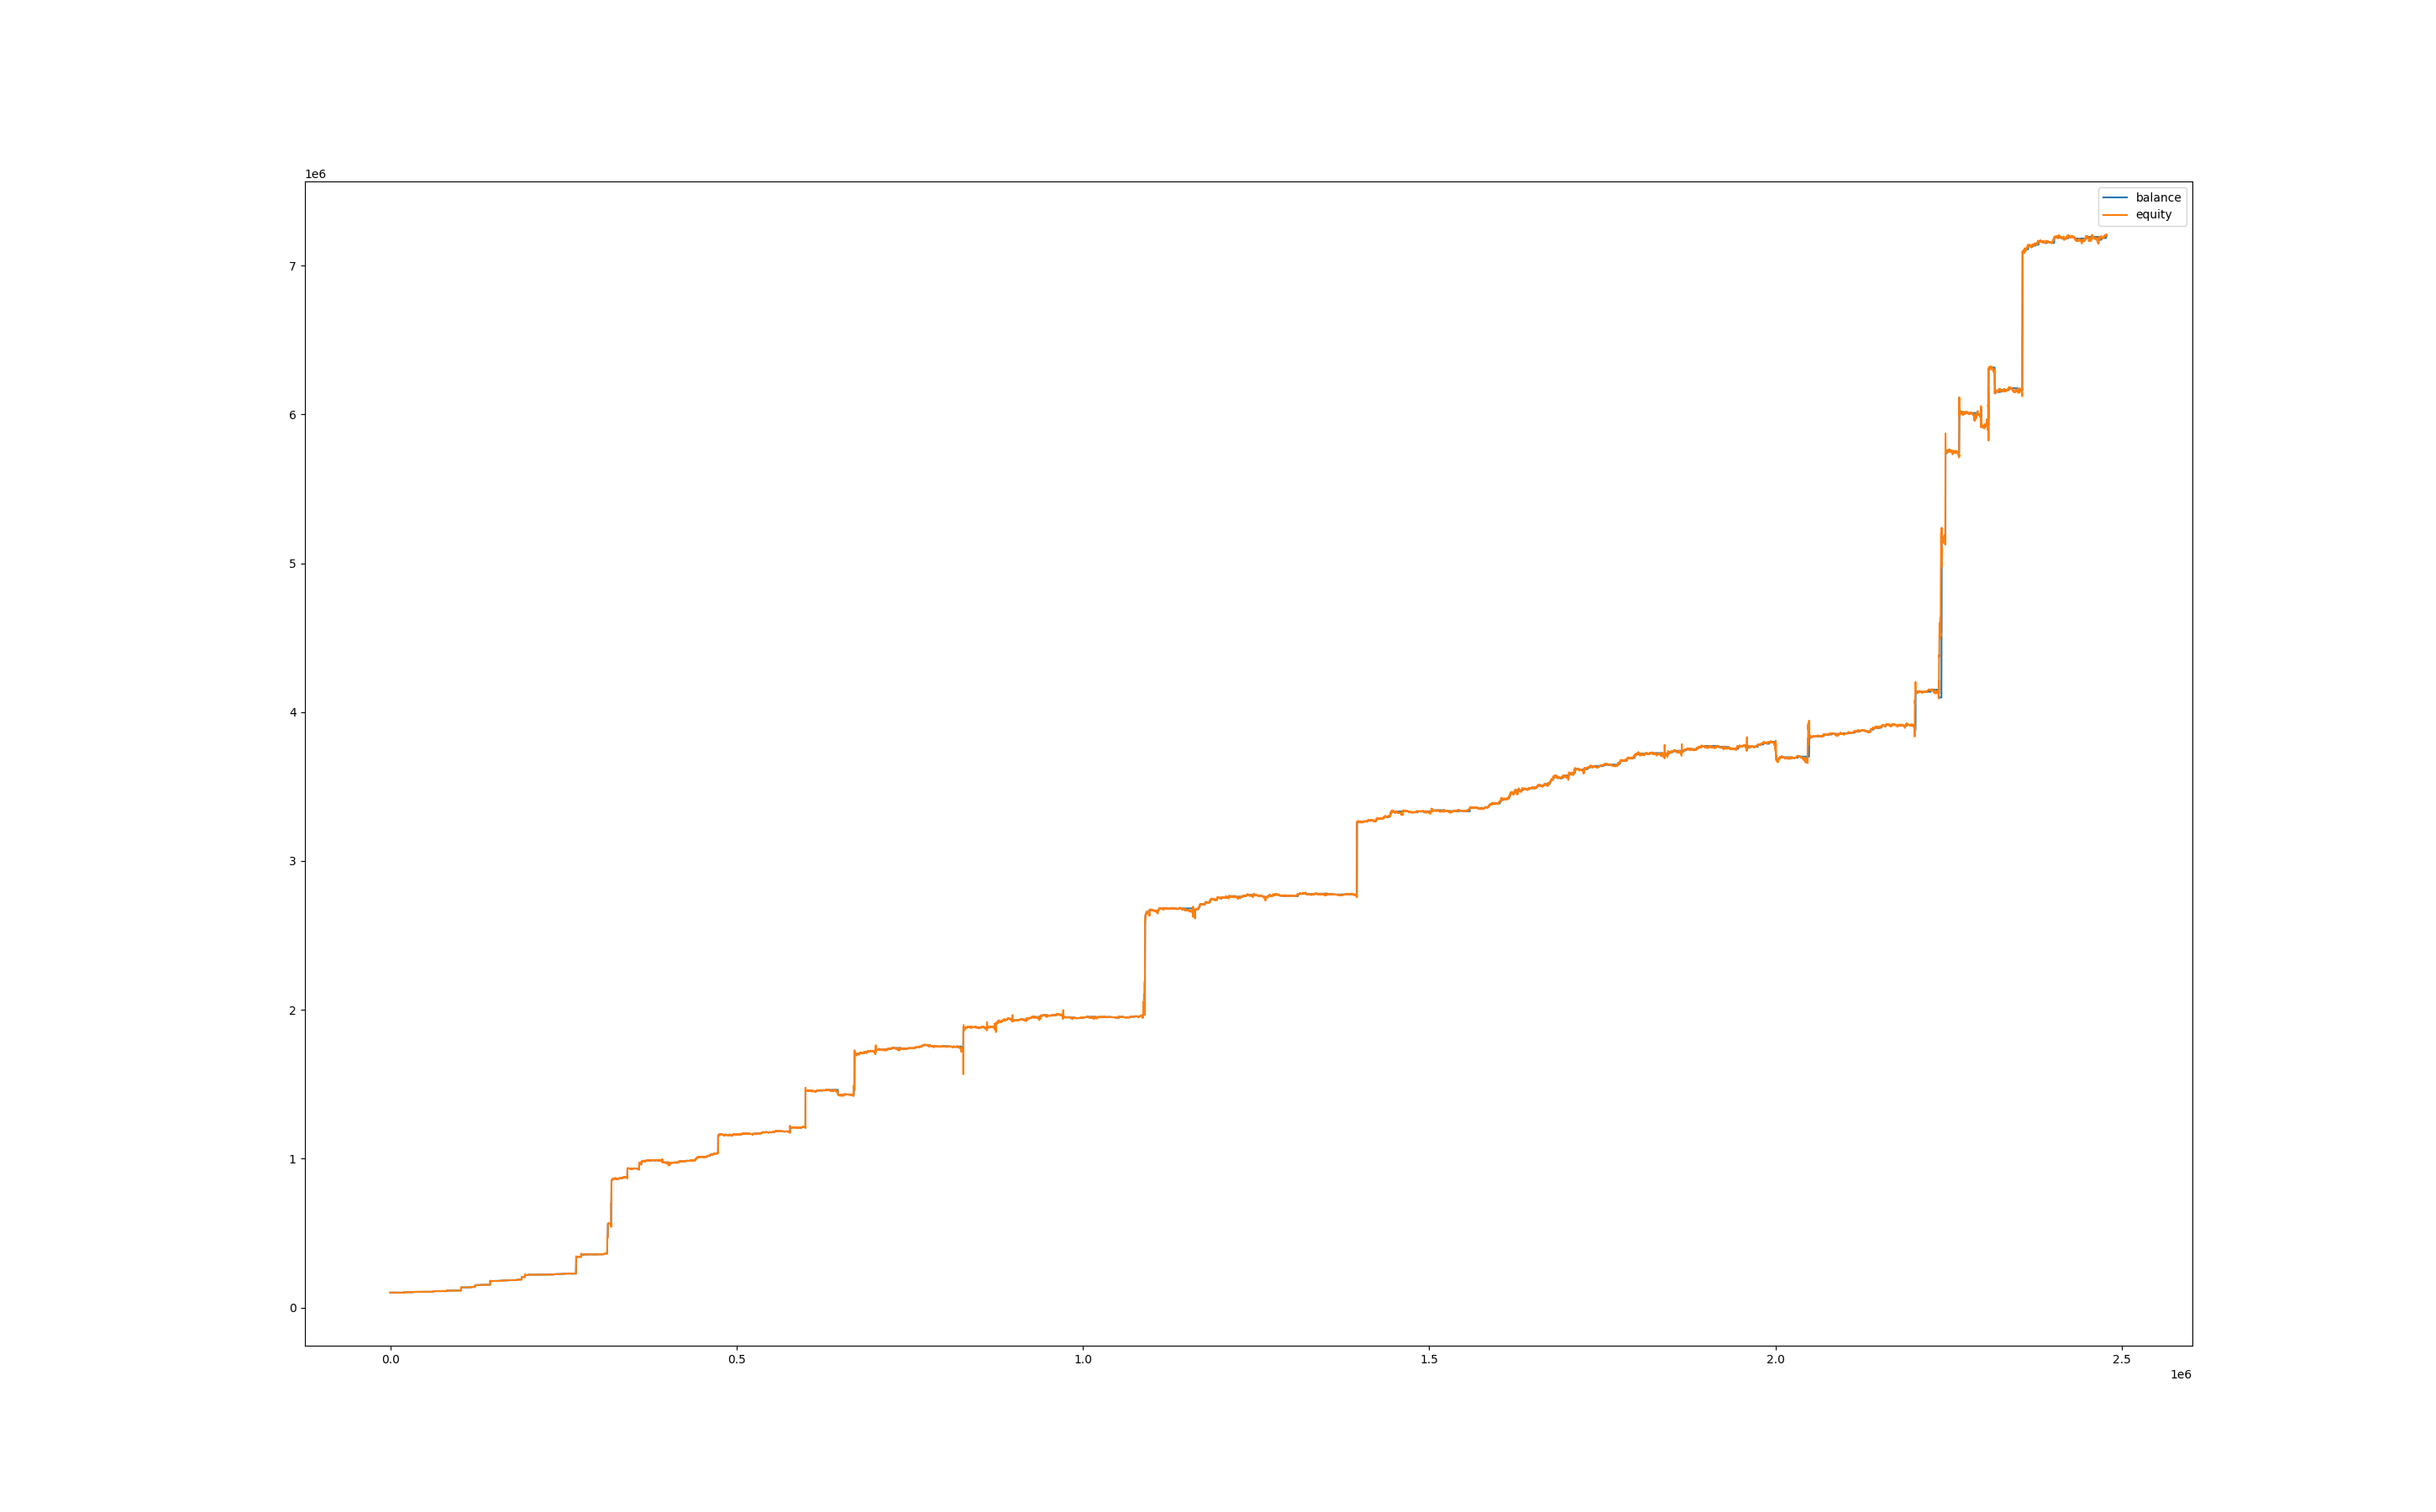

Data behind this chart, as committed beside it:
, balance, equity, balance_btc, equity_btc
0, 99999, 100000, 0.0, 0.0
60, 99999, 100033, 0.0, 33.82
120, 99999, 100012, 0.0, 12.35
180, 99999, 99998, 0.0, -1.799
240, 99945, 99968, 0.0, -31.67
300, 99945, 99962, 0.0, 17.09
360, 99945, 99974, 0.0, 29.3
420, 99945, 99975, 0.0, 29.54
480, 99945, 99967, 0.0, 21.73
540, 99945, 99981, 0.0, 36.38
600, 99945, 99959, 0.0, 14.04
660, 99945, 99923, 0.0, -22.34
720, 99883, 99884, 0.0, -60.55
780, 99883, 99934, 0.0, 50.84
840, 99883, 99958, 0.0, 74.84
900, 99872, 99906, 0.0, 22.5
960, 99872, 99796, 0.0, -76.06
1020, 99872, 99800, 0.0, -72.44
1080, 99872, 99796, 0.0, -75.69
1140, 99872, 99807, 0.0, -65.07
1200, 99872, 99801, 0.0, -71.44
1260, 99872, 99833, 0.0, -39.09
1320, 99872, 99821, 0.0, -51.46
1380, 99872, 99834, 0.0, -37.59
1440, 99872, 99870, 0.0, -1.998
1500, 99872, 99813, 0.0, -59.08
1560, 99872, 99802, 0.0, -70.19
1620, 99872, 99781, 0.0, -91.17
1680, 99872, 99801, 0.0, -70.94
1740, 99872, 99804, 0.0, -68.19
1800, 99872, 99812, 0.0, -59.7
1860, 99872, 99838, 0.0, -33.97
1920, 99872, 99891, 0.0, 19.23
1980, 99816, 99833, 0.0, -39.22
2040, 99816, 99786, 0.0, -30.4
2100, 99816, 99798, 0.0, -17.68
2160, 99816, 99786, 0.0, -30.4
2220, 99816, 99826, 0.0, 10.05
2280, 99816, 99835, 0.0, 18.57
2340, 99816, 99826, 0.0, 9.794
2400, 99816, 99847, 0.0, 31.29
2460, 99816, 99802, 0.0, -13.61
2520, 99816, 99843, 0.0, 27.47
2580, 99816, 99842, 0.0, 26.33
2640, 99816, 99855, 0.0, 38.79
2700, 99816, 99854, 0.0, 38.16
2760, 99816, 99825, 0.0, 8.776
2820, 99816, 99821, 0.0, 4.579
2880, 99816, 99818, 0.0, 2.035
2940, 99816, 99782, 0.0, -33.58
3000, 99816, 99793, 0.0, -22.77
3060, 99763, 99789, 0.0, -27.47
3120, 99763, 99759, 0.0, -4.533
3180, 99763, 99675, 0.0, -88.71
3240, 99763, 99712, 0.0, -51.03
3300, 99763, 99682, 0.0, -81.33
3360, 99763, 99653, 0.0, -110.3
3420, 99763, 99678, 0.0, -85.22
3480, 99763, 99669, 0.0, -94.28
3540, 99763, 99690, 0.0, -73.3
... 41,243 more rows
